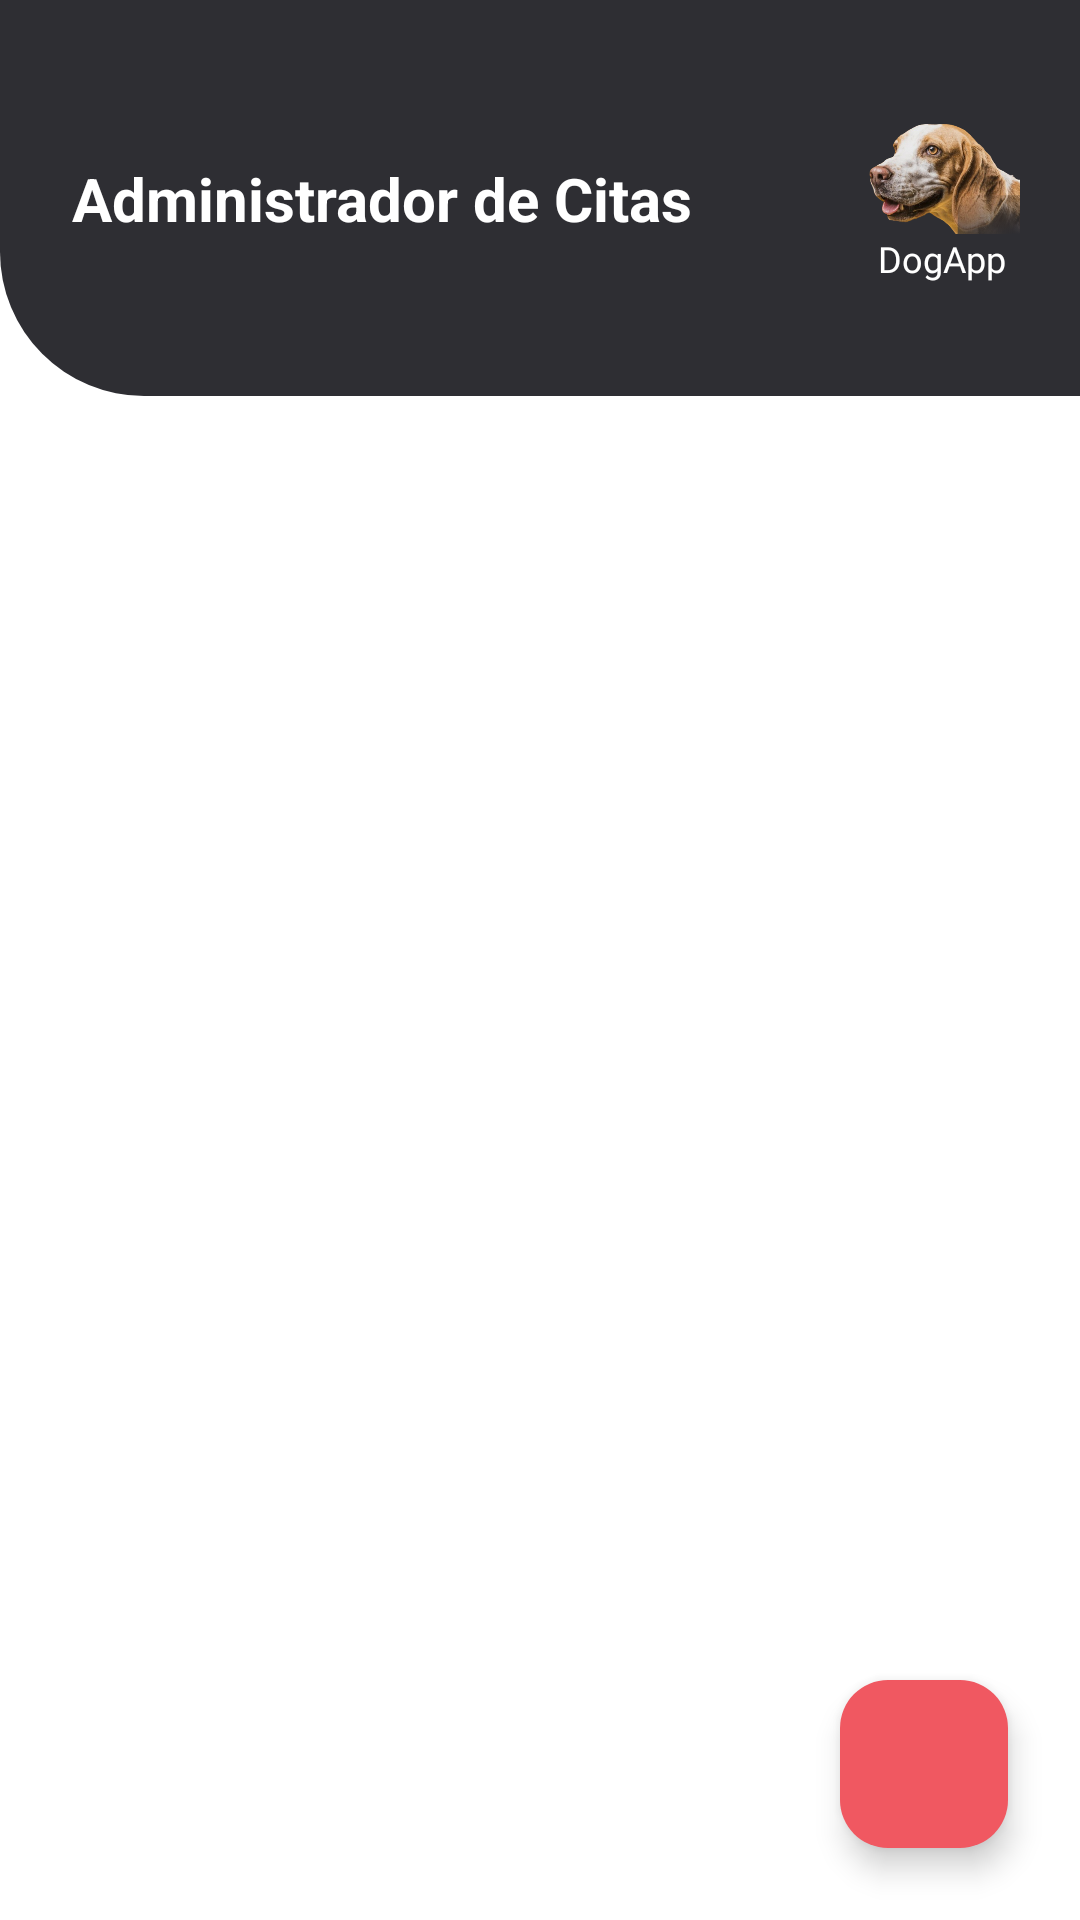

Produce the Android XML layout that renders to this screen, including the resource entries it uses.
<!-- AndroidManifest.xml: application theme Theme.DogApp -->
<!-- res/layout/fragment_home.xml -->
<?xml version="1.0" encoding="utf-8"?>
<androidx.constraintlayout.widget.ConstraintLayout xmlns:android="http://schemas.android.com/apk/res/android"
    xmlns:app="http://schemas.android.com/apk/res-auto"
    xmlns:tools="http://schemas.android.com/tools"
    android:layout_width="match_parent"
    android:layout_height="match_parent"
    android:background="@color/white"
    tools:context=".view.home.HomeFragment">

    <androidx.constraintlayout.widget.ConstraintLayout
        android:id="@+id/header"
        android:layout_width="match_parent"
        android:layout_height="@dimen/header_home_height"
        android:background="@drawable/bg_header_home"
        app:layout_constraintTop_toTopOf="parent">

        <TextView
            android:id="@+id/tvTitulo"
            android:layout_width="0dp"
            android:layout_height="wrap_content"
            android:layout_marginStart="@dimen/spacing_24"
            android:layout_marginEnd="@dimen/spacing_8"
            android:maxLines="2"
            android:text="@string/home_titulo"
            android:textColor="@color/white"
            android:textSize="20sp"
            android:textStyle="bold"
            app:layout_constraintBottom_toBottomOf="parent"
            app:layout_constraintEnd_toStartOf="@id/contenedorLogo"
            app:layout_constraintStart_toStartOf="parent"
            app:layout_constraintTop_toTopOf="parent" />

        <LinearLayout
            android:id="@+id/contenedorLogo"
            android:layout_width="wrap_content"
            android:layout_height="wrap_content"
            android:layout_marginEnd="@dimen/spacing_20"
            android:gravity="center_horizontal"
            android:orientation="vertical"
            app:layout_constraintBottom_toBottomOf="parent"
            app:layout_constraintEnd_toEndOf="parent"
            app:layout_constraintTop_toTopOf="parent">

            <ImageView
                android:id="@+id/ivPerro"
                android:layout_width="52dp"
                android:layout_height="40dp"
                android:contentDescription="@string/cd_perro"
                android:scaleType="fitCenter"
                android:src="@drawable/perro_cabeza" />

            <TextView
                android:id="@+id/tvMarca"
                android:layout_width="wrap_content"
                android:layout_height="wrap_content"
                android:fontFamily="@font/dogapp_brand"
                android:text="@string/home_marca"
                android:textColor="@color/white"
                android:textSize="12sp" />
        </LinearLayout>
    </androidx.constraintlayout.widget.ConstraintLayout>

    <androidx.recyclerview.widget.RecyclerView
        android:id="@+id/rvCitas"
        android:layout_width="match_parent"
        android:layout_height="0dp"
        android:clipToPadding="false"
        android:padding="@dimen/spacing_12"
        app:layout_constraintBottom_toBottomOf="parent"
        app:layout_constraintTop_toBottomOf="@id/header"
        tools:listitem="@layout/item_cita" />

    <TextView
        android:id="@+id/tvVacio"
        android:layout_width="wrap_content"
        android:layout_height="wrap_content"
        android:text="@string/home_lista_vacia"
        android:textColor="@color/hint_gray"
        android:textSize="14sp"
        android:visibility="gone"
        app:layout_constraintBottom_toBottomOf="parent"
        app:layout_constraintEnd_toEndOf="parent"
        app:layout_constraintStart_toStartOf="parent"
        app:layout_constraintTop_toTopOf="parent"
        tools:visibility="visible" />

    <com.google.android.material.floatingactionbutton.FloatingActionButton
        android:id="@+id/fabNueva"
        android:layout_width="wrap_content"
        android:layout_height="wrap_content"
        android:layout_margin="@dimen/spacing_24"
        android:contentDescription="@string/home_crear_cita"
        android:src="@drawable/ic_add"
        app:backgroundTint="@color/dogapp_pink"
        app:layout_constraintBottom_toBottomOf="parent"
        app:layout_constraintEnd_toEndOf="parent"
        app:tint="@color/white" />

</androidx.constraintlayout.widget.ConstraintLayout>
<!-- res/layout/item_cita.xml (included above) -->
<?xml version="1.0" encoding="utf-8"?>
<com.google.android.material.card.MaterialCardView xmlns:android="http://schemas.android.com/apk/res/android"
    xmlns:app="http://schemas.android.com/apk/res-auto"
    xmlns:tools="http://schemas.android.com/tools"
    android:id="@+id/cardCita"
    android:layout_width="match_parent"
    android:layout_height="wrap_content"
    android:layout_marginBottom="@dimen/spacing_8"
    android:clickable="true"
    android:focusable="true"
    android:foreground="?attr/selectableItemBackground"
    app:cardBackgroundColor="@color/white"
    app:cardCornerRadius="@dimen/radius_card_16"
    app:cardElevation="@dimen/elevation_card_1">

    <androidx.constraintlayout.widget.ConstraintLayout
        android:layout_width="match_parent"
        android:layout_height="wrap_content"
        android:padding="@dimen/spacing_12">

        <com.google.android.material.imageview.ShapeableImageView
            android:id="@+id/ivMascota"
            android:layout_width="@dimen/avatar_52"
            android:layout_height="@dimen/avatar_52"
            android:background="@color/soft_gray"
            android:contentDescription="@string/cd_mascota"
            android:scaleType="centerCrop"
            android:src="@drawable/ic_dog_placeholder"
            app:layout_constraintBottom_toBottomOf="parent"
            app:layout_constraintStart_toStartOf="parent"
            app:layout_constraintTop_toTopOf="parent"
            app:shapeAppearanceOverlay="@style/ShapeAppearanceOverlay.DogApp.Circle" />

        <TextView
            android:id="@+id/tvNombre"
            android:layout_width="0dp"
            android:layout_height="wrap_content"
            android:layout_marginStart="@dimen/spacing_12"
            android:layout_marginEnd="@dimen/spacing_8"
            android:ellipsize="end"
            android:maxLines="1"
            android:textColor="@color/ink"
            android:textSize="16sp"
            android:textStyle="bold"
            app:layout_constraintEnd_toStartOf="@id/tvTurno"
            app:layout_constraintStart_toEndOf="@id/ivMascota"
            app:layout_constraintTop_toTopOf="@id/ivMascota"
            tools:text="Ramona" />

        <TextView
            android:id="@+id/tvSintoma"
            android:layout_width="0dp"
            android:layout_height="wrap_content"
            android:layout_marginStart="@dimen/spacing_12"
            android:layout_marginTop="@dimen/spacing_4"
            android:layout_marginEnd="@dimen/spacing_8"
            android:ellipsize="end"
            android:maxLines="1"
            android:textColor="@color/hint_gray"
            android:textSize="13sp"
            app:layout_constraintEnd_toStartOf="@id/tvTurno"
            app:layout_constraintStart_toEndOf="@id/ivMascota"
            app:layout_constraintTop_toBottomOf="@id/tvNombre"
            tools:text="Solo duerme" />

        <TextView
            android:id="@+id/tvTurno"
            android:layout_width="wrap_content"
            android:layout_height="wrap_content"
            android:textColor="@color/dogapp_pink"
            android:textSize="12sp"
            android:textStyle="bold"
            app:layout_constraintEnd_toEndOf="parent"
            app:layout_constraintTop_toTopOf="parent"
            tools:text="#12" />

    </androidx.constraintlayout.widget.ConstraintLayout>

</com.google.android.material.card.MaterialCardView>
<!-- resources referenced by this layout -->
<resources>
  <color name="dogapp_pink">#F05861</color>
  <color name="hint_gray">#9E9E9E</color>
  <color name="ink">#212121</color>
  <color name="soft_gray">#F5F6F8</color>
  <color name="white">#FFFFFFFF</color>
  <dimen name="avatar_52">52dp</dimen>
  <dimen name="elevation_card_1">4dp</dimen>
  <dimen name="header_home_height">132dp</dimen>
  <dimen name="radius_card_16">16dp</dimen>
  <dimen name="spacing_12">12dp</dimen>
  <dimen name="spacing_20">20dp</dimen>
  <dimen name="spacing_24">24dp</dimen>
  <dimen name="spacing_4">4dp</dimen>
  <dimen name="spacing_8">8dp</dimen>
  <!-- drawable bg_header_home (drawable) -->
  <?xml version="1.0" encoding="utf-8"?>
  <shape xmlns:android="http://schemas.android.com/apk/res/android"
      android:shape="rectangle">
      <solid android:color="@color/dogapp_dark" />
      <corners
          android:bottomLeftRadius="48dp"
          android:bottomRightRadius="0dp" />
  </shape>
  <!-- drawable ic_dog_placeholder (drawable) -->
  <vector xmlns:android="http://schemas.android.com/apk/res/android"
      android:width="48dp"
      android:height="48dp"
      android:viewportWidth="48"
      android:viewportHeight="48">
      
      <path
          android:fillColor="#E7EAF0"
          android:pathData="M24,24m-22,0a22,22 0,1 1,44 0a22,22 0,1 1,-44 0" />
      <path
          android:fillColor="#C7CBD4"
          android:pathData="M24,31m-6,0a6,6 0,1 1,12 0a6,6 0,1 1,-12 0" />
      <path
          android:fillColor="#C7CBD4"
          android:pathData="M16.5,22m-3.4,0a3.4,3.4 0,1 1,6.8 0a3.4,3.4 0,1 1,-6.8 0" />
      <path
          android:fillColor="#C7CBD4"
          android:pathData="M24,18.5m-3.4,0a3.4,3.4 0,1 1,6.8 0a3.4,3.4 0,1 1,-6.8 0" />
      <path
          android:fillColor="#C7CBD4"
          android:pathData="M31.5,22m-3.4,0a3.4,3.4 0,1 1,6.8 0a3.4,3.4 0,1 1,-6.8 0" />
  </vector>
  <!-- drawable perro_cabeza: png bitmap (drawable-nodpi, 186391 bytes) -->
  <string name="cd_mascota">Foto de la mascota</string>
  <string name="cd_perro">Perro</string>
  <string name="home_crear_cita">Crear cita</string>
  <string name="home_lista_vacia">Aún no hay citas registradas</string>
  <string name="home_marca">DogApp</string>
  <string name="home_titulo">Administrador de Citas</string>
  <style name="ShapeAppearanceOverlay.DogApp.Circle" parent="">
          <item name="cornerFamily">rounded</item>
          <item name="cornerSize">50%</item>
      </style>
  <style name="Theme.DogApp" parent="Theme.Material3.Light.NoActionBar">
          <item name="colorPrimary">@color/dogapp_pink</item>
          <item name="colorOnPrimary">@color/white</item>
          <item name="colorSecondary">@color/dogapp_edit_blue</item>
          <item name="colorSurface">@color/white</item>
          <item name="android:windowBackground">@color/white</item>
          <item name="android:statusBarColor">@color/dogapp_dark</item>
          <item name="android:windowLightStatusBar">false</item>
          <item name="android:navigationBarColor">@color/white</item>
          
          <item name="elevationOverlayEnabled">false</item>
      </style>
  <color name="dogapp_dark">#2E2E33</color>
  <color name="dogapp_edit_blue">#2B2B6B</color>
</resources>
